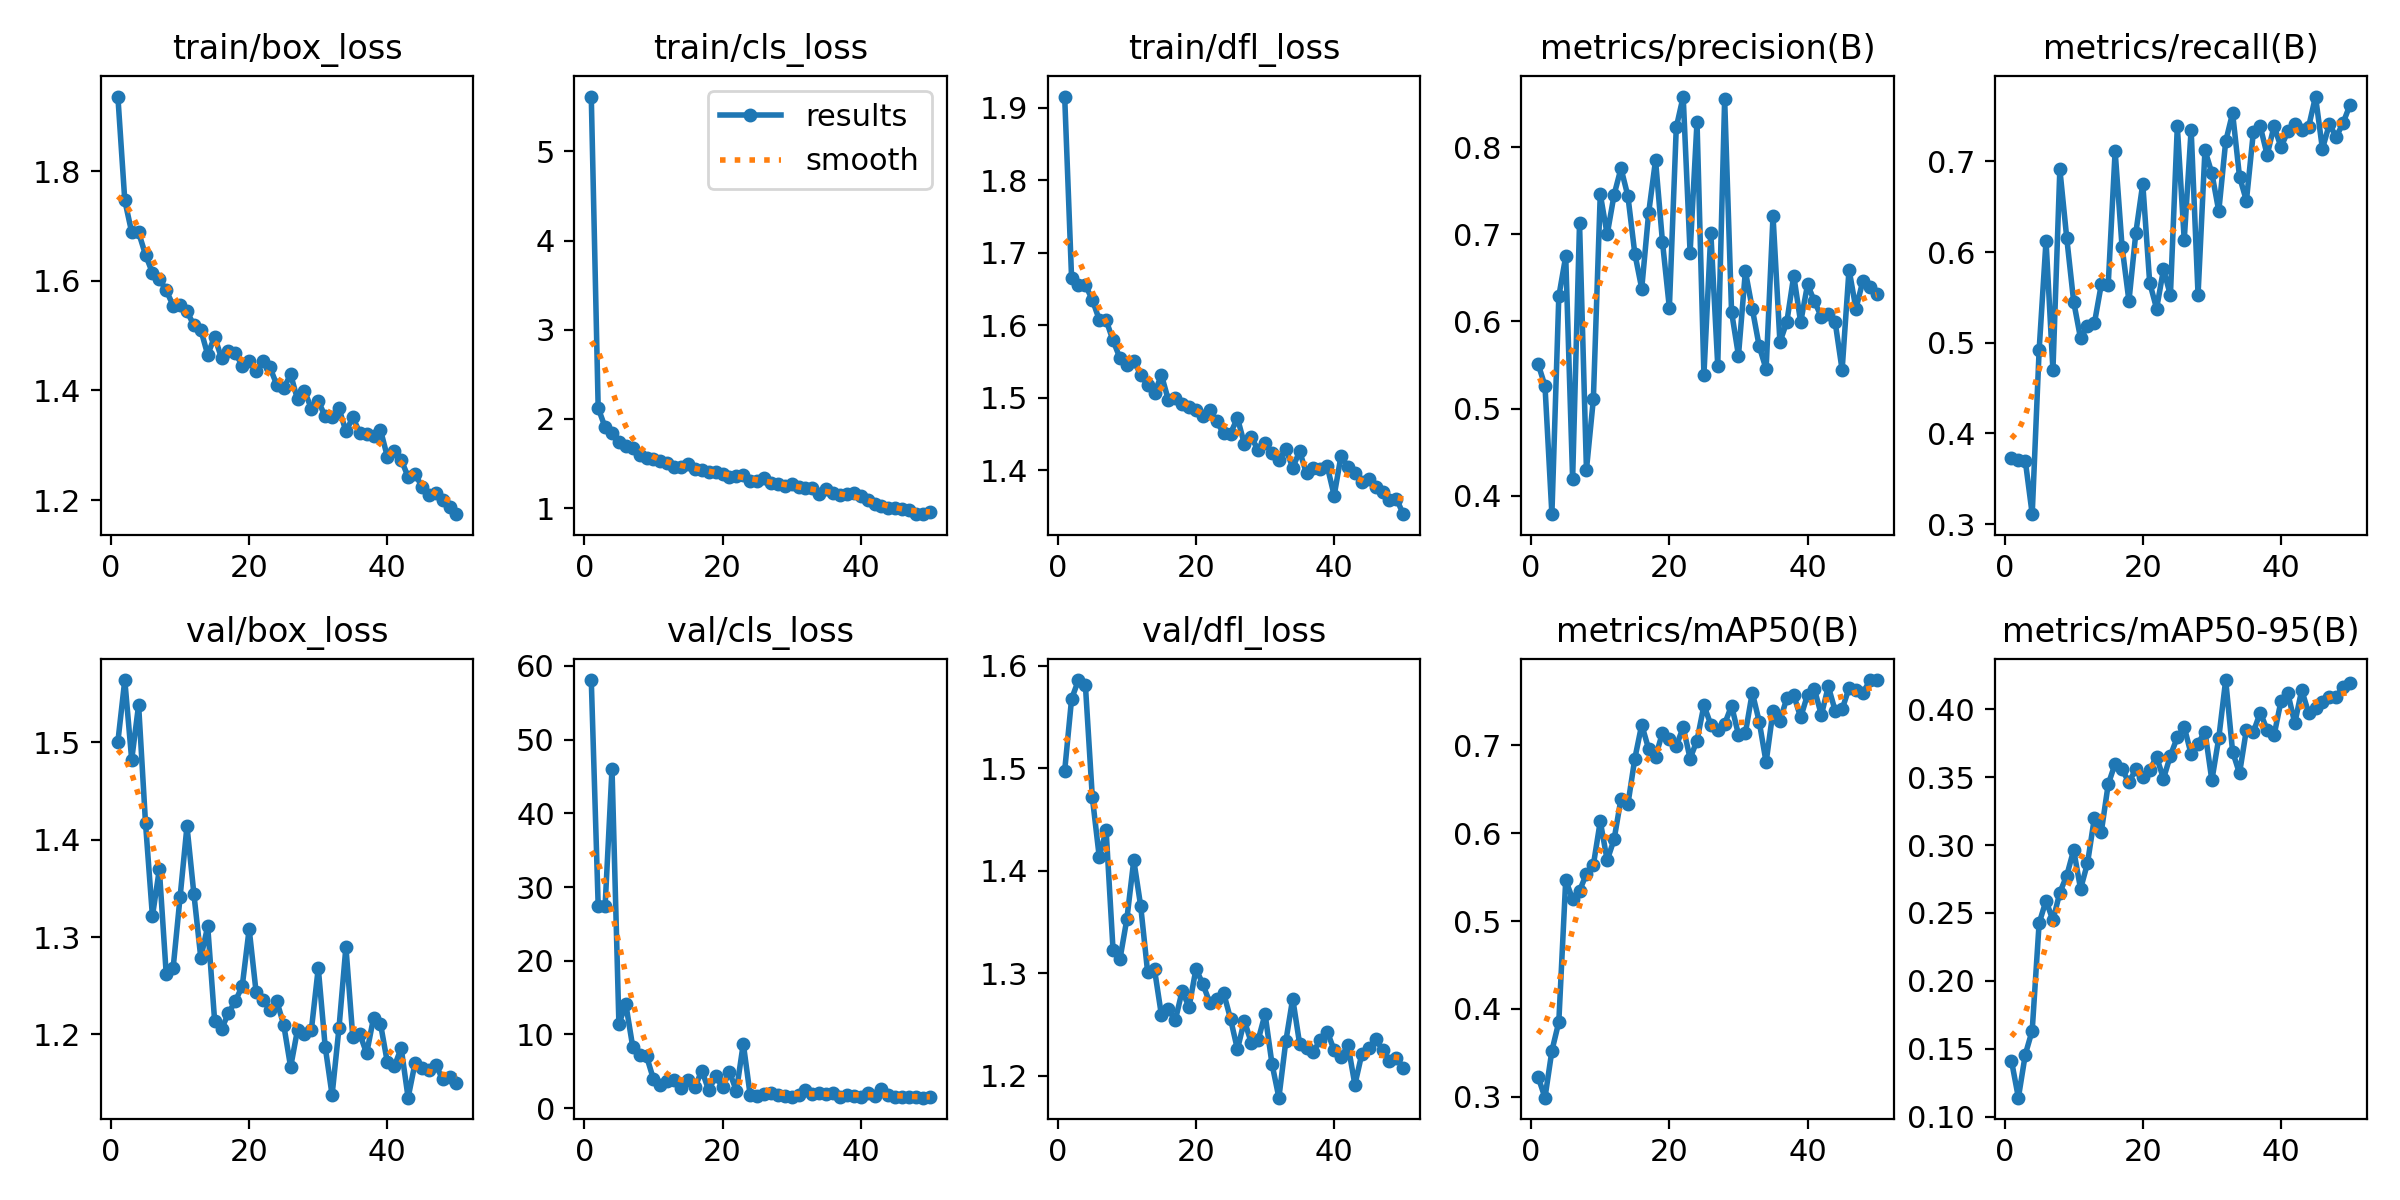

Values plotted in this chart, from the file beside it:
epoch, time, train/box_loss, train/cls_loss, train/dfl_loss, metrics/precision(B), metrics/recall(B), metrics/mAP50(B), metrics/mAP50-95(B), val/box_loss, val/cls_loss, val/dfl_loss, lr/pg0, lr/pg1, lr/pg2
1, 56.99, 1.936, 5.615, 1.916, 0.5513, 0.3732, 0.3228, 0.1411, 1.501, 58.09, 1.498, 0.0003296, 0.0003296, 0.0003296
2, 71.68, 1.747, 2.122, 1.665, 0.526, 0.3705, 0.2991, 0.1139, 1.564, 27.45, 1.568, 0.0006498, 0.0006498, 0.0006498
3, 84.82, 1.688, 1.906, 1.655, 0.3788, 0.3699, 0.3525, 0.1457, 1.482, 27.39, 1.586, 0.0009568, 0.0009568, 0.0009568
4, 98.3, 1.688, 1.842, 1.656, 0.6286, 0.311, 0.3852, 0.1634, 1.539, 46.06, 1.581, 0.0009406, 0.0009406, 0.0009406
5, 111.4, 1.647, 1.738, 1.635, 0.6747, 0.4916, 0.5465, 0.2425, 1.417, 11.42, 1.472, 0.0009208, 0.0009208, 0.0009208
6, 125, 1.615, 1.692, 1.608, 0.4192, 0.6126, 0.5249, 0.2591, 1.321, 14.11, 1.414, 0.000901, 0.000901, 0.000901
7, 138.2, 1.603, 1.673, 1.607, 0.7126, 0.4699, 0.5344, 0.2446, 1.369, 8.318, 1.439, 0.0008812, 0.0008812, 0.0008812
8, 151.3, 1.582, 1.595, 1.579, 0.4298, 0.6914, 0.5538, 0.2651, 1.261, 7.158, 1.323, 0.0008614, 0.0008614, 0.0008614
9, 164.4, 1.555, 1.563, 1.555, 0.5107, 0.6154, 0.5637, 0.2776, 1.268, 7.044, 1.314, 0.0008416, 0.0008416, 0.0008416
10, 177.6, 1.555, 1.555, 1.545, 0.746, 0.5454, 0.6135, 0.2964, 1.341, 3.93, 1.353, 0.0008218, 0.0008218, 0.0008218
11, 190.9, 1.544, 1.524, 1.551, 0.6997, 0.5048, 0.5692, 0.2678, 1.414, 3.101, 1.41, 0.000802, 0.000802, 0.000802
12, 203.9, 1.519, 1.51, 1.532, 0.7452, 0.5185, 0.5928, 0.2866, 1.344, 3.651, 1.366, 0.0007822, 0.0007822, 0.0007822
13, 217.1, 1.511, 1.463, 1.517, 0.7757, 0.5215, 0.6392, 0.3201, 1.279, 3.841, 1.301, 0.0007624, 0.0007624, 0.0007624
14, 230.1, 1.465, 1.466, 1.506, 0.7438, 0.5644, 0.6329, 0.3098, 1.311, 2.802, 1.304, 0.0007426, 0.0007426, 0.0007426
15, 243.8, 1.498, 1.496, 1.531, 0.6778, 0.5641, 0.6847, 0.3448, 1.214, 3.865, 1.259, 0.0007228, 0.0007228, 0.0007228
16, 257.3, 1.459, 1.436, 1.497, 0.6377, 0.7113, 0.7233, 0.36, 1.205, 2.848, 1.265, 0.000703, 0.000703, 0.000703
17, 270.9, 1.471, 1.423, 1.499, 0.7243, 0.6061, 0.6957, 0.3557, 1.222, 5.1, 1.254, 0.0006832, 0.0006832, 0.0006832
18, 284.1, 1.468, 1.408, 1.491, 0.7851, 0.5461, 0.6868, 0.3463, 1.234, 2.416, 1.283, 0.0006634, 0.0006634, 0.0006634
19, 295.9, 1.445, 1.402, 1.487, 0.6914, 0.6215, 0.7141, 0.356, 1.25, 4.349, 1.267, 0.0006436, 0.0006436, 0.0006436
20, 306.9, 1.454, 1.381, 1.483, 0.6156, 0.6755, 0.7072, 0.35, 1.308, 2.859, 1.304, 0.0006238, 0.0006238, 0.0006238
21, 319.2, 1.435, 1.35, 1.475, 0.8226, 0.5664, 0.699, 0.3556, 1.244, 4.904, 1.289, 0.000604, 0.000604, 0.000604
22, 333, 1.454, 1.365, 1.484, 0.858, 0.5377, 0.7204, 0.365, 1.236, 2.344, 1.271, 0.0005842, 0.0005842, 0.0005842
23, 346.6, 1.442, 1.373, 1.467, 0.6788, 0.5809, 0.6848, 0.349, 1.225, 8.75, 1.275, 0.0005644, 0.0005644, 0.0005644
24, 360.1, 1.41, 1.302, 1.451, 0.8291, 0.5525, 0.7053, 0.366, 1.234, 1.723, 1.281, 0.0005446, 0.0005446, 0.0005446
25, 373.4, 1.404, 1.299, 1.451, 0.5386, 0.7389, 0.7453, 0.3795, 1.21, 1.637, 1.255, 0.0005248, 0.0005248, 0.0005248
26, 386.8, 1.429, 1.338, 1.472, 0.7019, 0.6135, 0.7234, 0.387, 1.166, 1.952, 1.226, 0.000505, 0.000505, 0.000505
27, 400.3, 1.384, 1.284, 1.436, 0.5494, 0.7351, 0.7167, 0.3671, 1.205, 2.012, 1.253, 0.0004852, 0.0004852, 0.0004852
28, 413.5, 1.4, 1.271, 1.445, 0.8549, 0.5529, 0.7241, 0.3749, 1.2, 1.725, 1.232, 0.0004654, 0.0004654, 0.0004654
29, 427.2, 1.367, 1.246, 1.428, 0.611, 0.7125, 0.7449, 0.3837, 1.204, 1.668, 1.235, 0.0004456, 0.0004456, 0.0004456
30, 441.2, 1.381, 1.27, 1.437, 0.5608, 0.687, 0.7119, 0.3478, 1.268, 1.555, 1.26, 0.0004258, 0.0004258, 0.0004258
31, 455.3, 1.353, 1.233, 1.423, 0.6576, 0.6451, 0.7138, 0.379, 1.187, 1.835, 1.211, 0.000406, 0.000406, 0.000406
32, 469.4, 1.351, 1.222, 1.414, 0.6146, 0.7221, 0.7598, 0.4217, 1.138, 2.524, 1.178, 0.0003862, 0.0003862, 0.0003862
33, 483.4, 1.367, 1.224, 1.429, 0.5715, 0.7533, 0.7269, 0.3689, 1.207, 1.941, 1.233, 0.0003664, 0.0003664, 0.0003664
34, 497.6, 1.326, 1.163, 1.404, 0.5452, 0.6833, 0.6805, 0.3528, 1.29, 2.018, 1.275, 0.0003466, 0.0003466, 0.0003466
35, 511.5, 1.351, 1.209, 1.426, 0.7211, 0.6566, 0.7389, 0.3851, 1.197, 1.928, 1.231, 0.0003268, 0.0003268, 0.0003268
36, 525.3, 1.323, 1.165, 1.396, 0.5763, 0.732, 0.7279, 0.3833, 1.201, 2.051, 1.227, 0.000307, 0.000307, 0.000307
37, 539, 1.32, 1.15, 1.403, 0.5995, 0.7387, 0.7534, 0.3977, 1.18, 1.5, 1.223, 0.0002872, 0.0002872, 0.0002872
38, 553.2, 1.317, 1.156, 1.402, 0.6525, 0.7072, 0.7569, 0.3849, 1.217, 1.834, 1.235, 0.0002674, 0.0002674, 0.0002674
39, 567.9, 1.328, 1.171, 1.405, 0.599, 0.739, 0.7316, 0.3809, 1.211, 1.612, 1.243, 0.0002476, 0.0002476, 0.0002476
40, 581.6, 1.279, 1.135, 1.365, 0.6424, 0.7159, 0.7576, 0.4061, 1.171, 1.565, 1.225, 0.0002278, 0.0002278, 0.0002278
41, 611.3, 1.29, 1.091, 1.42, 0.623, 0.733, 0.7633, 0.4118, 1.167, 2.041, 1.218, 0.000208, 0.000208, 0.000208
42, 624.1, 1.274, 1.042, 1.404, 0.605, 0.7416, 0.7343, 0.3899, 1.186, 1.634, 1.23, 0.0001882, 0.0001882, 0.0001882
43, 637, 1.243, 1.02, 1.396, 0.6084, 0.7347, 0.7669, 0.4142, 1.135, 2.601, 1.191, 0.0001684, 0.0001684, 0.0001684
44, 649.8, 1.248, 0.9965, 1.384, 0.5988, 0.7381, 0.739, 0.3975, 1.17, 1.794, 1.221, 0.0001486, 0.0001486, 0.0001486
45, 662.5, 1.225, 1.006, 1.387, 0.5443, 0.7716, 0.7408, 0.4014, 1.165, 1.501, 1.226, 0.0001288, 0.0001288, 0.0001288
46, 675.4, 1.209, 0.9921, 1.377, 0.6596, 0.7138, 0.7649, 0.4056, 1.163, 1.507, 1.236, 0.000109, 0.000109, 0.000109
47, 688.5, 1.213, 0.9744, 1.37, 0.6145, 0.741, 0.7623, 0.4092, 1.169, 1.457, 1.225, 8.92e-05, 8.92e-05, 8.92e-05
48, 702.2, 1.2, 0.934, 1.359, 0.6464, 0.727, 0.7591, 0.4092, 1.154, 1.515, 1.214, 6.94e-05, 6.94e-05, 6.94e-05
49, 716.5, 1.188, 0.9314, 1.361, 0.6399, 0.7427, 0.7737, 0.4169, 1.156, 1.422, 1.217, 4.96e-05, 4.96e-05, 4.96e-05
50, 730.2, 1.175, 0.9571, 1.339, 0.6315, 0.7626, 0.7741, 0.4193, 1.15, 1.566, 1.207, 2.98e-05, 2.98e-05, 2.98e-05
